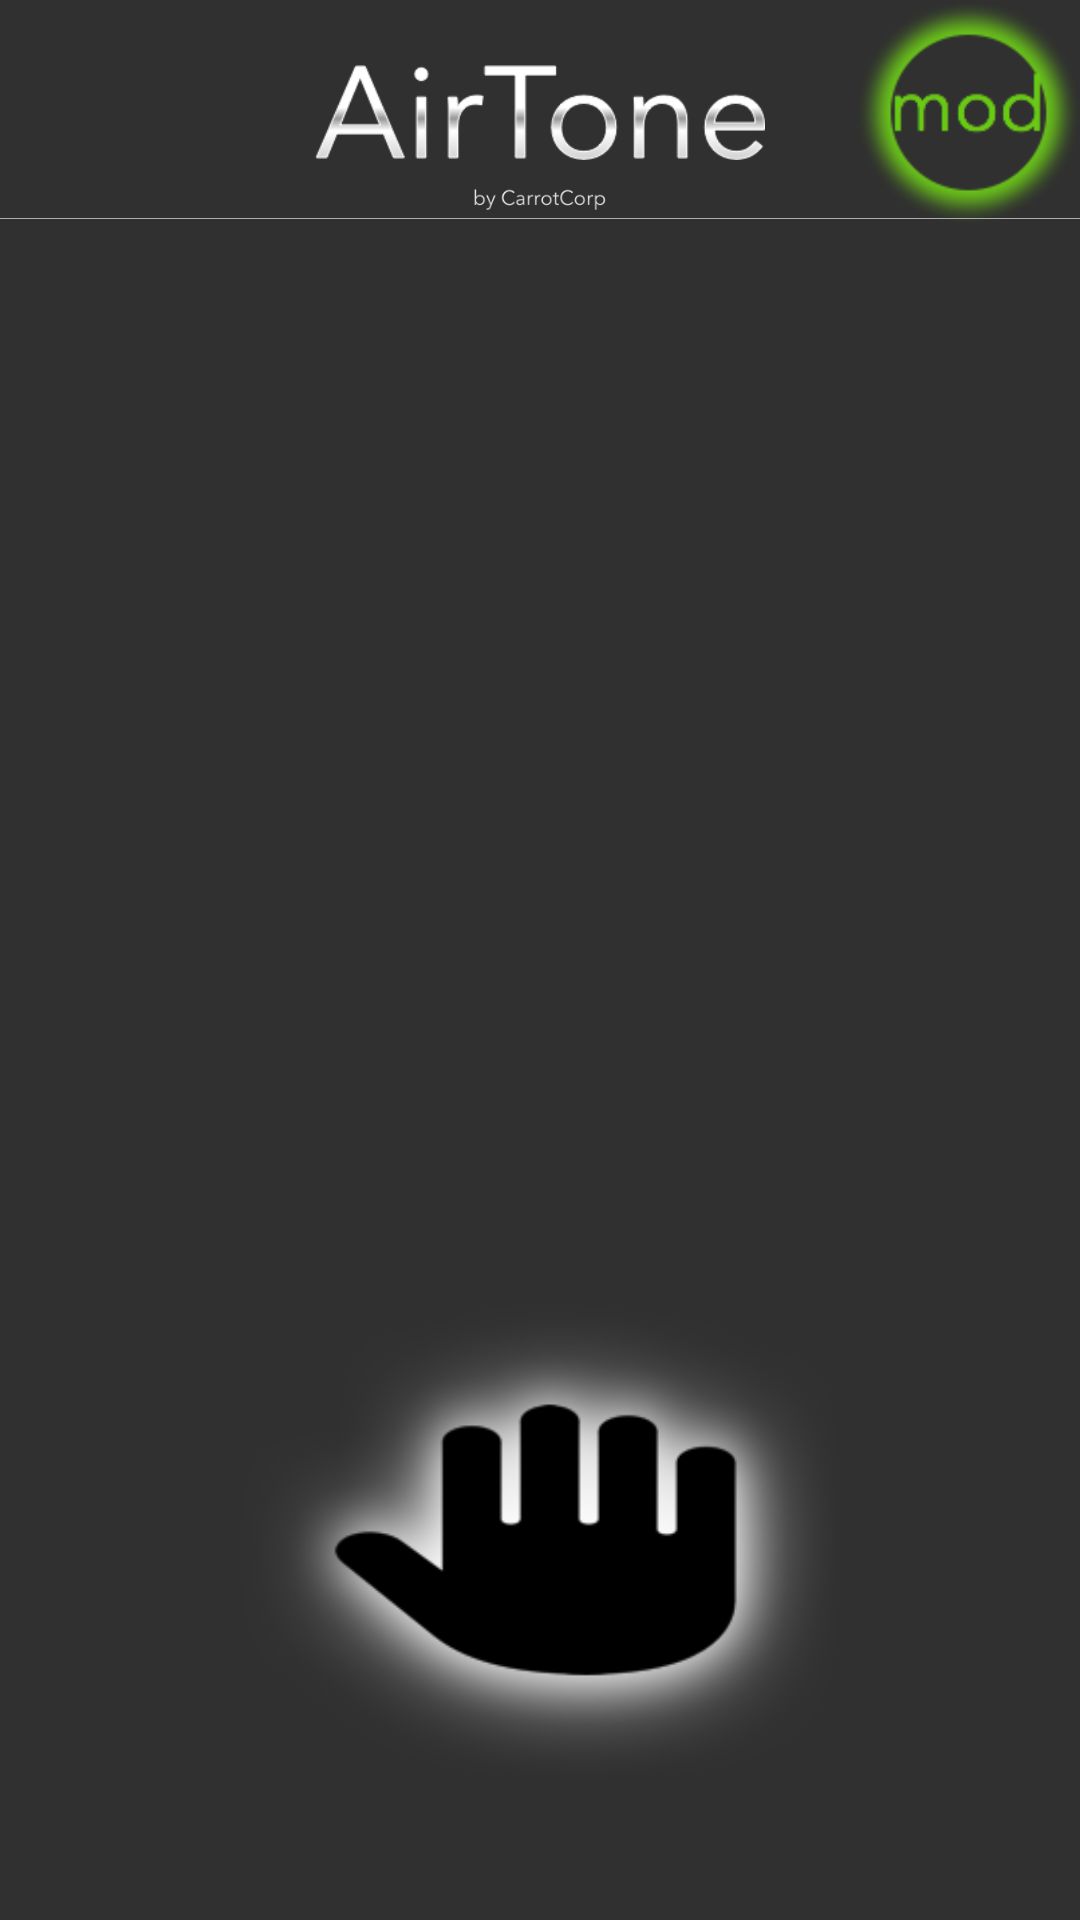

Android layout source for this screen:
<!-- AndroidManifest.xml: application theme AppTheme -->
<!-- res/layout/main.xml -->
<RelativeLayout xmlns:android="http://schemas.android.com/apk/res/android"
    xmlns:tools="http://schemas.android.com/tools"
    android:layout_width="match_parent"
    android:layout_height="match_parent"
    android:paddingLeft="@dimen/activity_horizontal_margin"
    android:paddingRight="@dimen/activity_horizontal_margin"
    android:paddingTop="@dimen/activity_vertical_margin"
    android:paddingBottom="@dimen/activity_vertical_margin"
    tools:context="com.carrotcorp.airtone2.AirTone">

    <ImageView
        android:layout_width="200dp"
        android:layout_height="200dp"
        android:id="@+id/handview"
        android:src="@drawable/closedhand"
        android:layout_marginBottom="26dp"
        android:scaleType="fitCenter"
        android:layout_alignParentBottom="true"
        android:layout_centerHorizontal="true" />

    <ImageView
        android:layout_width="150dp"
        android:layout_height="75dp"
        android:id="@+id/logotext"
        android:layout_alignParentTop="true"
        android:layout_centerHorizontal="true"
        android:scaleType="fitCenter"
        android:src="@drawable/airtonetext" />

    <ImageView
        android:layout_width="wrap_content"
        android:layout_height="wrap_content"
        android:id="@+id/linesplit"
        android:src="@drawable/linesplit"
        android:layout_marginTop="50dp" />

    <ImageButton
        android:layout_width="75dp"
        android:layout_height="75dp"
        android:id="@+id/imageButton"
        android:src="@drawable/modbtn"
        android:background="#00FFFFFF"
        android:layout_alignParentTop="true"
        android:layout_alignRight="@+id/linesplit"
        android:layout_alignEnd="@+id/linesplit"
        android:onClick="toggleModulate"
        android:scaleType="fitCenter" />

</RelativeLayout>
<!-- resources referenced by this layout -->
<resources>
  <!-- drawable airtonetext: png bitmap (drawable, 11640 bytes) -->
  <!-- drawable closedhand: png bitmap (drawable, 25917 bytes) -->
  <!-- drawable linesplit: png bitmap (drawable, 6019 bytes) -->
  <!-- drawable modbtn: png bitmap (drawable, 15191 bytes) -->
  <style name="AppTheme" parent="android:Theme.Material">
          
          
          <item name="android:colorPrimary">@color/primary</item>
          
          <item name="android:colorPrimaryDark">@color/primary_dark</item>
          
          <item name="android:colorAccent">@color/accent</item>
      </style>
  <color name="primary">#CFCFCF</color>
  <color name="primary_dark">#AAAAAA</color>
  <color name="accent">#CC00FF</color>
</resources>
